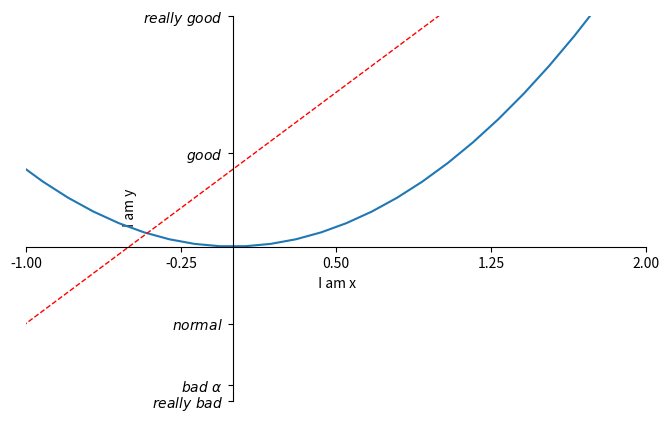

Generate this figure with matplotlib:
import numpy as np
import matplotlib.pyplot as plt

x = np.linspace(-3, 3, 50)
y1 = 2 * x + 1
y2 = x ** 2

plt.figure(num=3,figsize=(8,5))
plt.plot(x, y2)
plt.plot(x, y1, color='red',linewidth=1.0, linestyle='--')

plt.xlim((-1,2))
plt.ylim((-2,3))
plt.xlabel(' I am x')
plt.ylabel(' I am y')

new_ticks = np.linspace(-1,2,5)
print(new_ticks)
plt.xticks(new_ticks)
plt.yticks([-2, -1.8, -1, 1.22, 3],
[r'$really\ bad$', r'$bad\ \alpha$', r'$normal$', r'$good$', r'$really\ good$'])

# gca = ' get current axis '
ax = plt.gca()
ax.spines['right'].set_color('none')
ax.spines['top'].set_color('none')
ax.xaxis.set_ticks_position('bottom')
ax.yaxis.set_ticks_position('left')
ax.spines['bottom'].set_position(('data',0))
ax.spines['left'].set_position(('data', 0))

plt.show()
